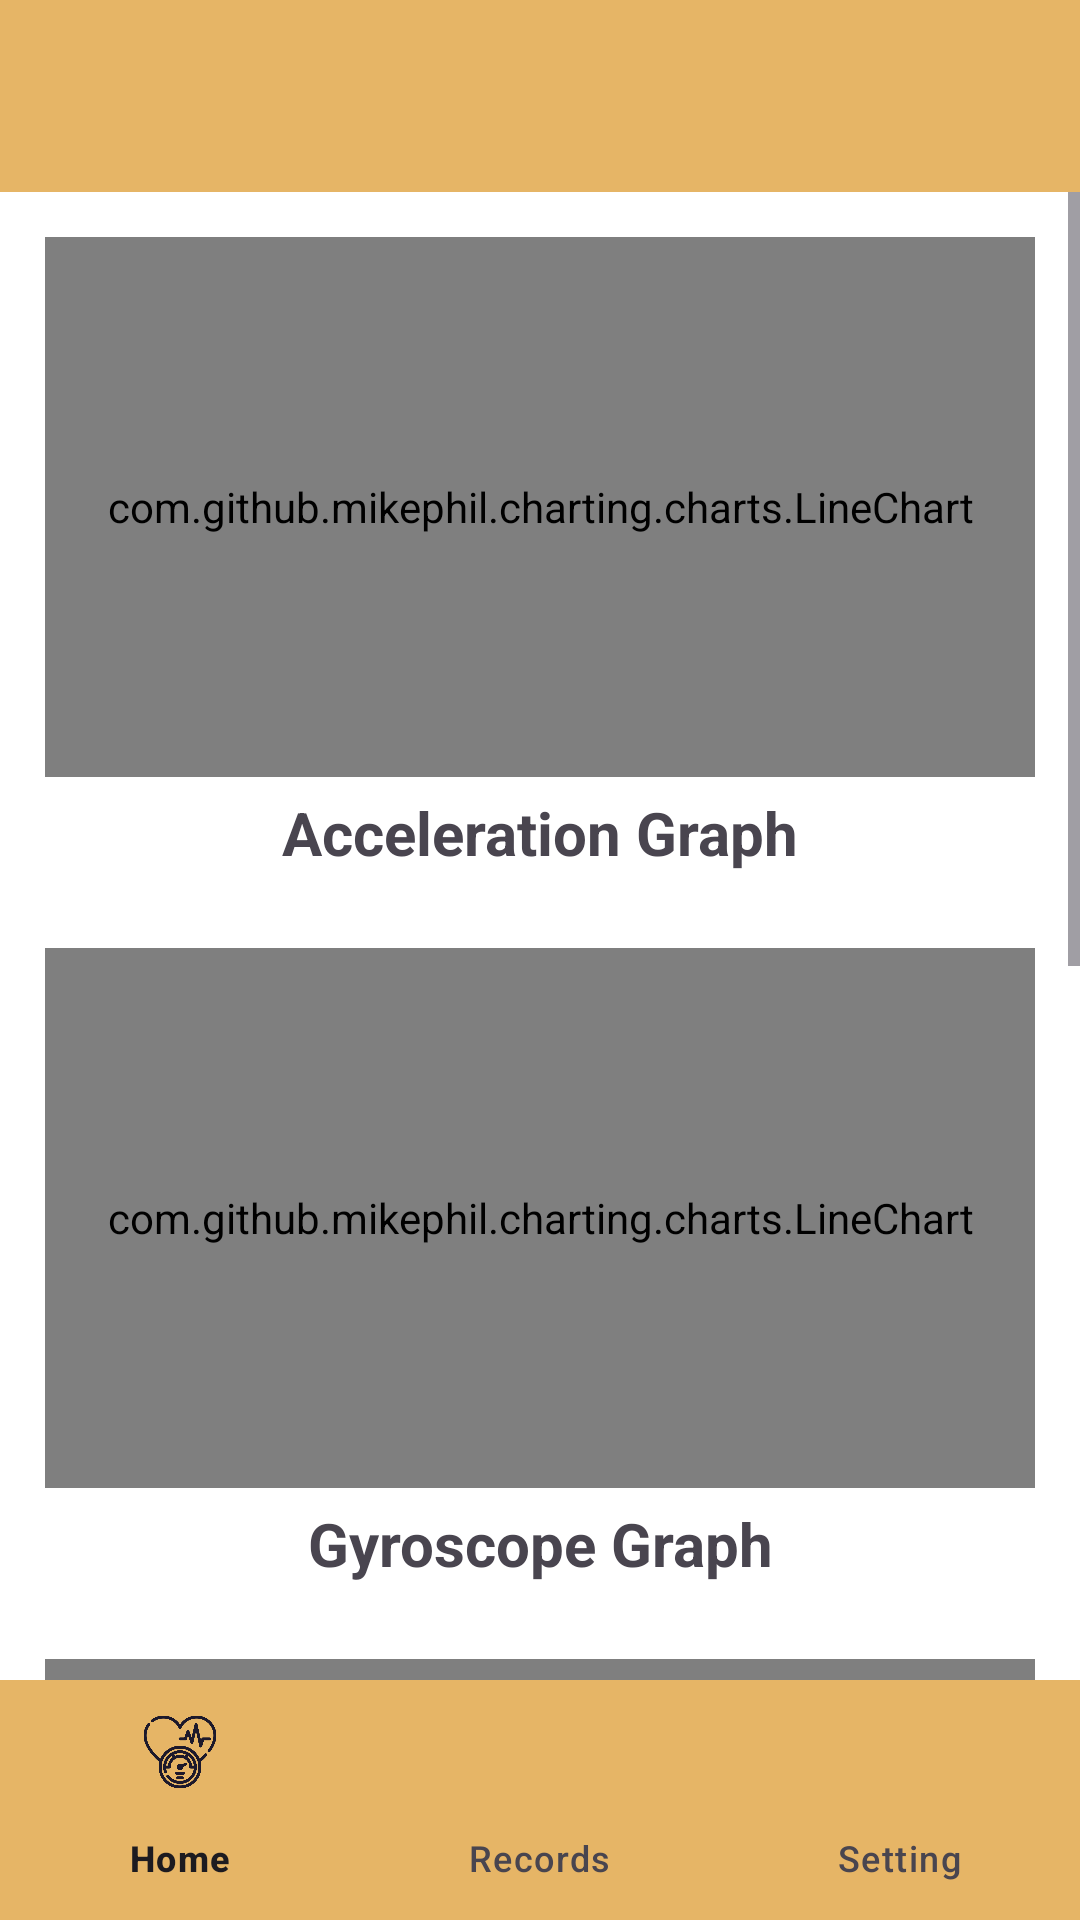

Produce the Android XML layout that renders to this screen, including the resource entries it uses.
<!-- AndroidManifest.xml: application theme Theme._3StrokeManagement -->
<!-- res/layout/activity_records.xml -->
<?xml version="1.0" encoding="utf-8"?>
<RelativeLayout xmlns:android="http://schemas.android.com/apk/res/android"
    xmlns:app="http://schemas.android.com/apk/res-auto"
    xmlns:tools="http://schemas.android.com/tools"
    android:layout_width="match_parent"
    android:layout_height="match_parent"
    android:background="#FFFFFF"
    android:orientation="vertical"
    tools:context=".RecordsActivity">

    <androidx.appcompat.widget.Toolbar
        android:id="@+id/tbHust"
        android:layout_width="match_parent"
        android:layout_height="wrap_content"
        android:background="#E6B566"
        android:minHeight="?attr/actionBarSize"
        android:theme="?attr/actionBarTheme"
        app:titleTextColor="@color/black" />

    <ScrollView
        android:layout_width="match_parent"
        android:layout_height="match_parent"
        android:layout_above="@+id/bot_nav_menu"
        android:layout_below="@+id/tbHust"
        android:layout_alignParentStart="true"
        android:layout_marginStart="15dp"
        android:layout_marginEnd="0dp"
        android:layout_marginTop="0dp"
        android:layout_marginBottom="0dp">

        <LinearLayout
            android:layout_width="match_parent"
            android:layout_height="wrap_content"
            android:orientation="vertical"
            android:layout_marginEnd="15dp">

            <com.github.mikephil.charting.charts.LineChart
                android:id="@+id/chrtAccel"
                android:layout_width="match_parent"
                android:layout_height="180dp"
                android:layout_marginTop="15dp">

            </com.github.mikephil.charting.charts.LineChart>

            <TextView
                android:id="@+id/textView3"
                android:layout_width="match_parent"
                android:layout_height="wrap_content"
                android:layout_marginTop="5dp"
                android:text="Acceleration Graph"
                android:textAlignment="center"
                android:textSize="20dp"
                android:textStyle="bold" />

            <com.github.mikephil.charting.charts.LineChart
                android:id="@+id/chrtGyro"
                android:layout_width="match_parent"
                android:layout_height="180dp"
                android:layout_marginTop="25dp" />

            <TextView
                android:id="@+id/textView5"
                android:layout_width="match_parent"
                android:layout_height="wrap_content"
                android:layout_marginTop="5dp"
                android:text="Gyroscope Graph"
                android:textAlignment="center"
                android:textSize="20dp"
                android:textStyle="bold" />

            <com.github.mikephil.charting.charts.LineChart
                android:id="@+id/chrtTemp"
                android:layout_width="match_parent"
                android:layout_height="180dp"
                android:layout_marginTop="25dp">

            </com.github.mikephil.charting.charts.LineChart>

            <TextView
                android:id="@+id/textView6"
                android:layout_width="match_parent"
                android:layout_height="wrap_content"
                android:layout_marginTop="5dp"
                android:text="Temperature Graph"
                android:textAlignment="center"
                android:textSize="20dp"
                android:textStyle="bold" />

            <com.github.mikephil.charting.charts.LineChart
                android:id="@+id/chrtAD8232"
                android:layout_width="match_parent"
                android:layout_height="180dp"
                android:layout_marginTop="25dp">

            </com.github.mikephil.charting.charts.LineChart>

            <TextView
                android:id="@+id/textView7"
                android:layout_width="match_parent"
                android:layout_height="wrap_content"
                android:layout_marginTop="5dp"
                android:layout_marginBottom="15dp"
                android:text="AD8232 Output Graph"
                android:textAlignment="center"
                android:textSize="20dp"
                android:textStyle="bold" />
        </LinearLayout>
    </ScrollView>

    <com.google.android.material.bottomnavigation.BottomNavigationView
        android:id="@+id/bot_nav_menu"
        android:layout_width="match_parent"
        android:layout_height="wrap_content"
        android:layout_alignParentBottom="true"
        android:background="#E6B566"
        app:menu="@menu/bot_nav_menu" />

</RelativeLayout>
<!-- resources referenced by this layout -->
<resources>
  <color name="black">#FF000000</color>
  <style name="Theme._3StrokeManagement" parent="Base.Theme._3StrokeManagement" />
  <style name="Base.Theme._3StrokeManagement" parent="Theme.Material3.DayNight.NoActionBar">
          
          
      </style>
</resources>
